Photos from the image-classification dataset "image_machine_learning" in the GitHub repository YoanBosko/TUBESAI. Its 4 classes are: manusia AI, human real photo, pemandangan AI, landscape real photo.

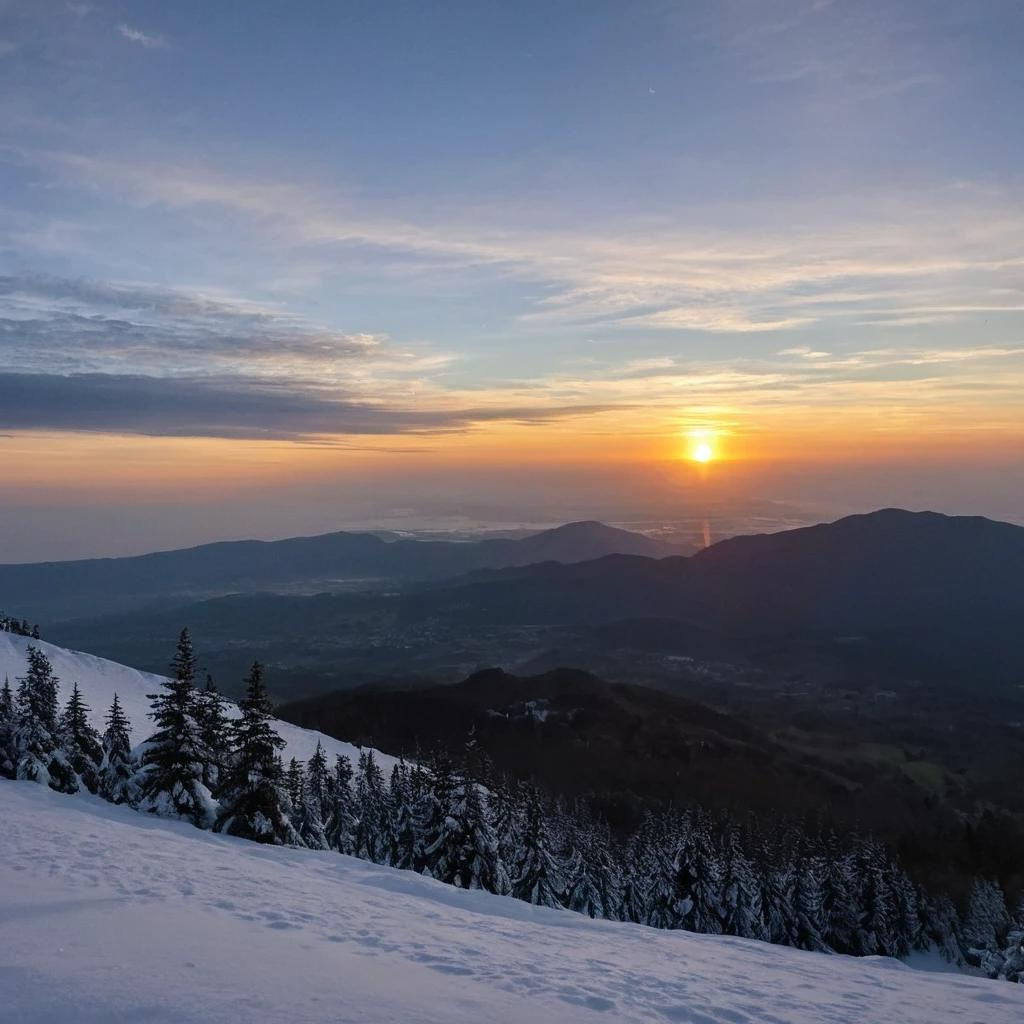
Label: pemandangan AI

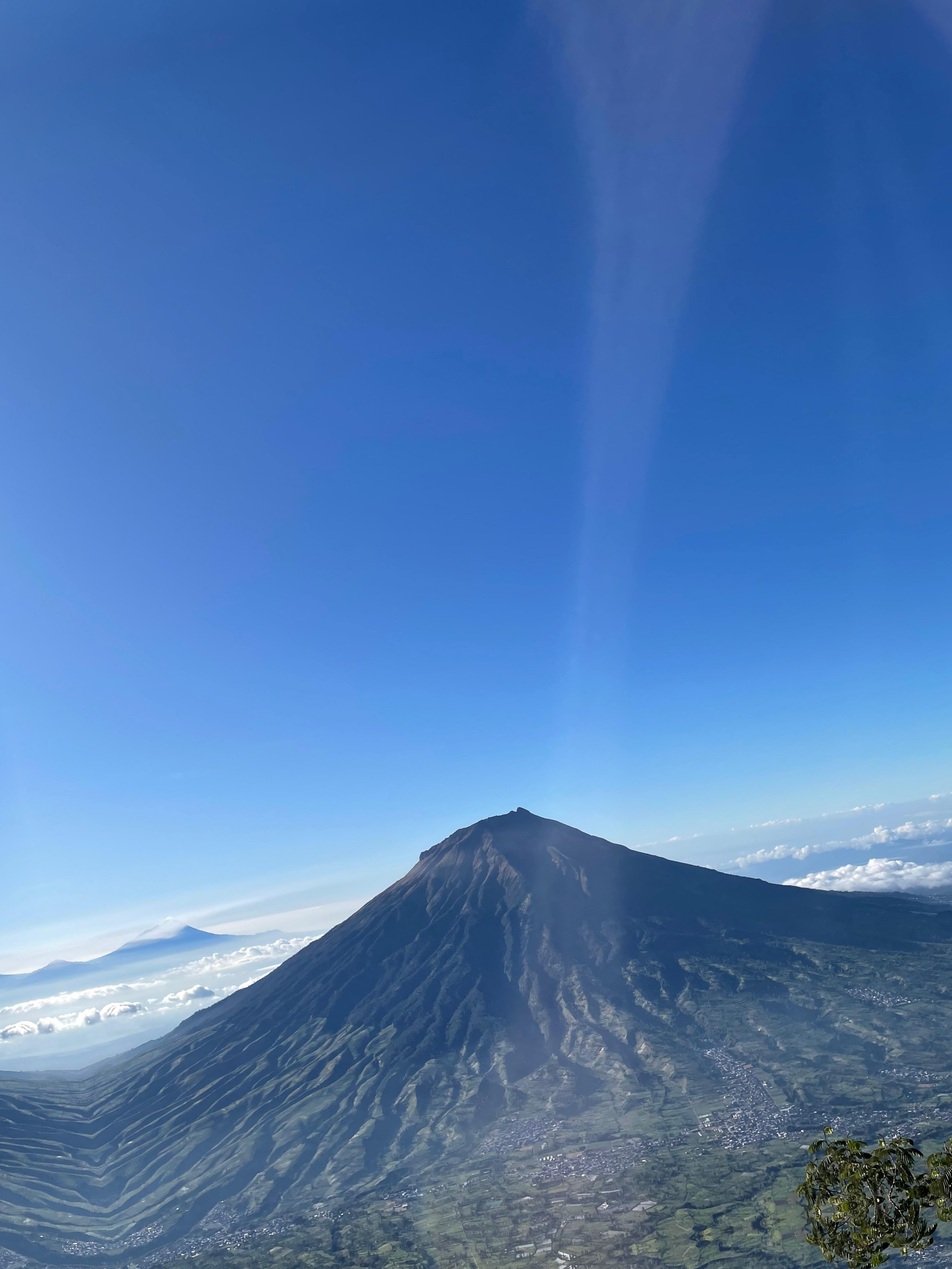
Label: landscape real photo

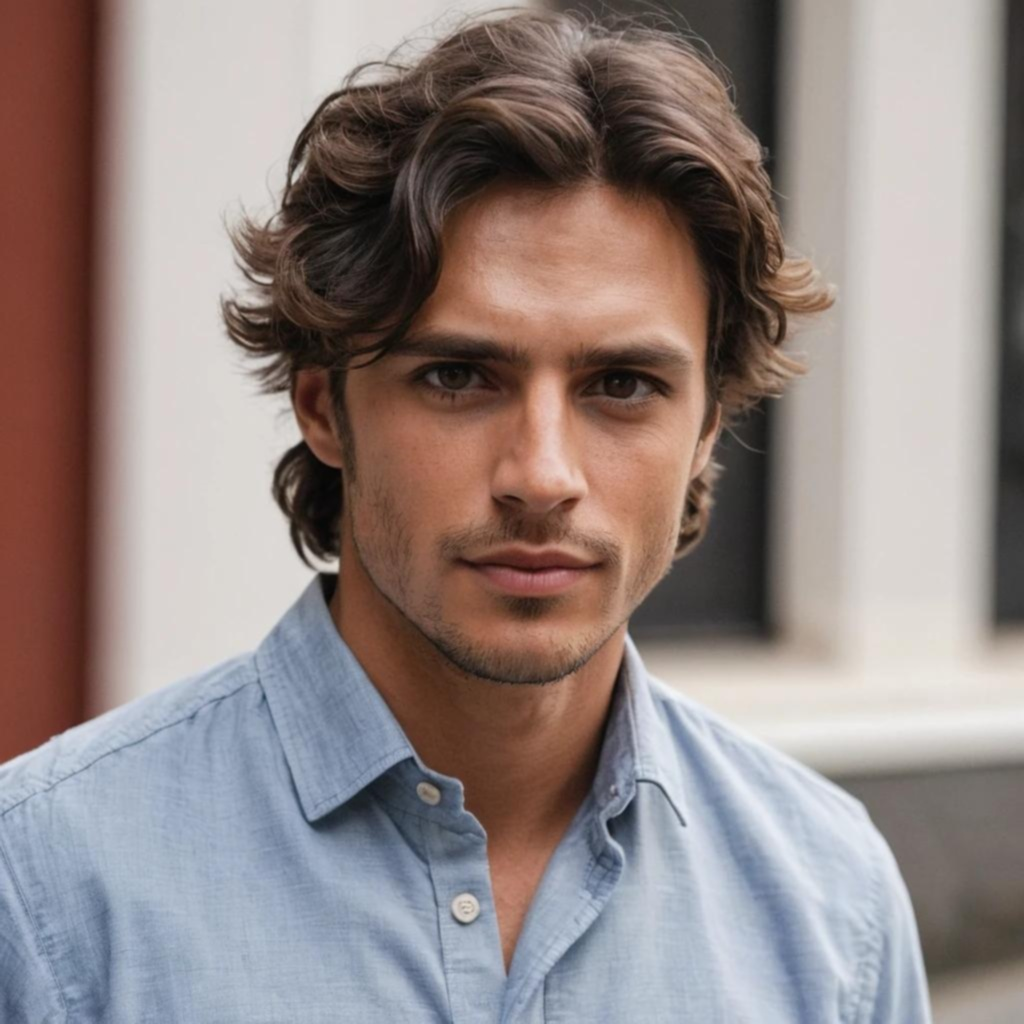
Label: manusia AI

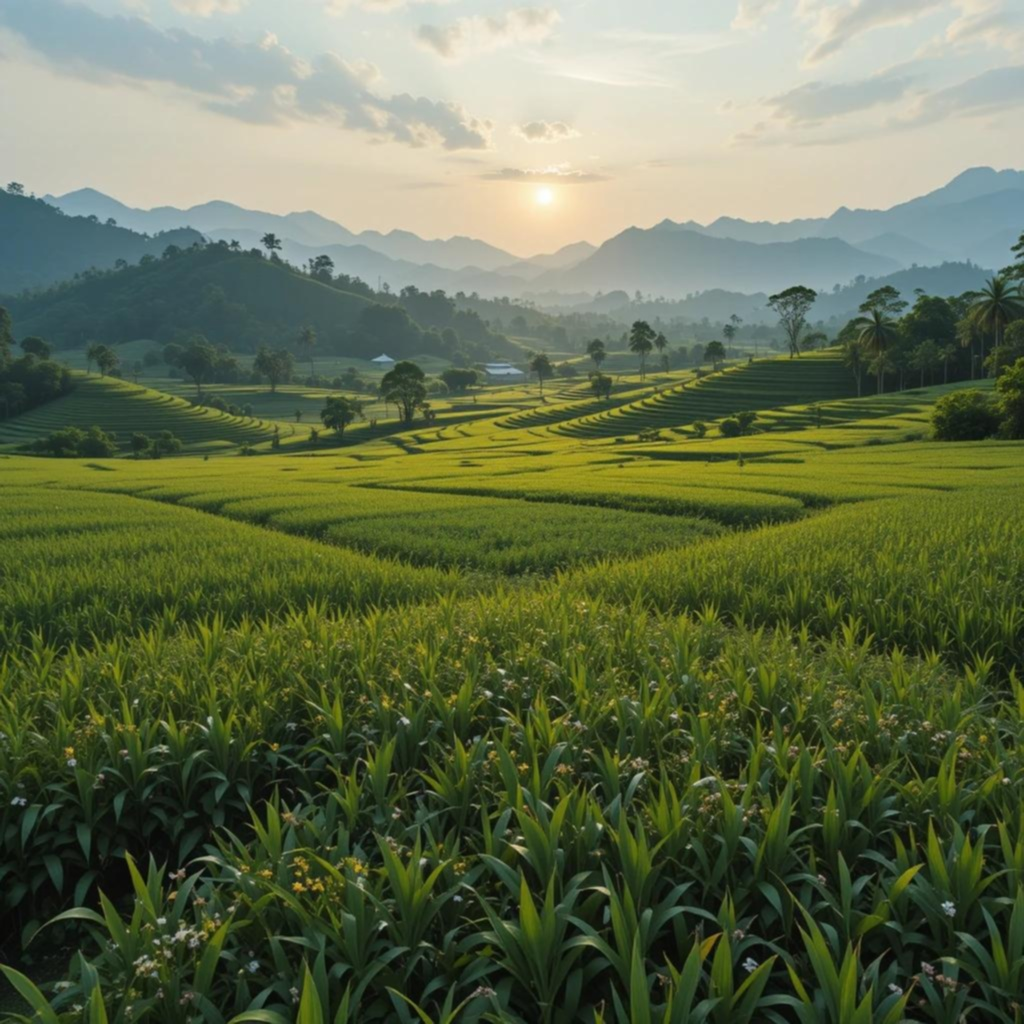
Label: pemandangan AI

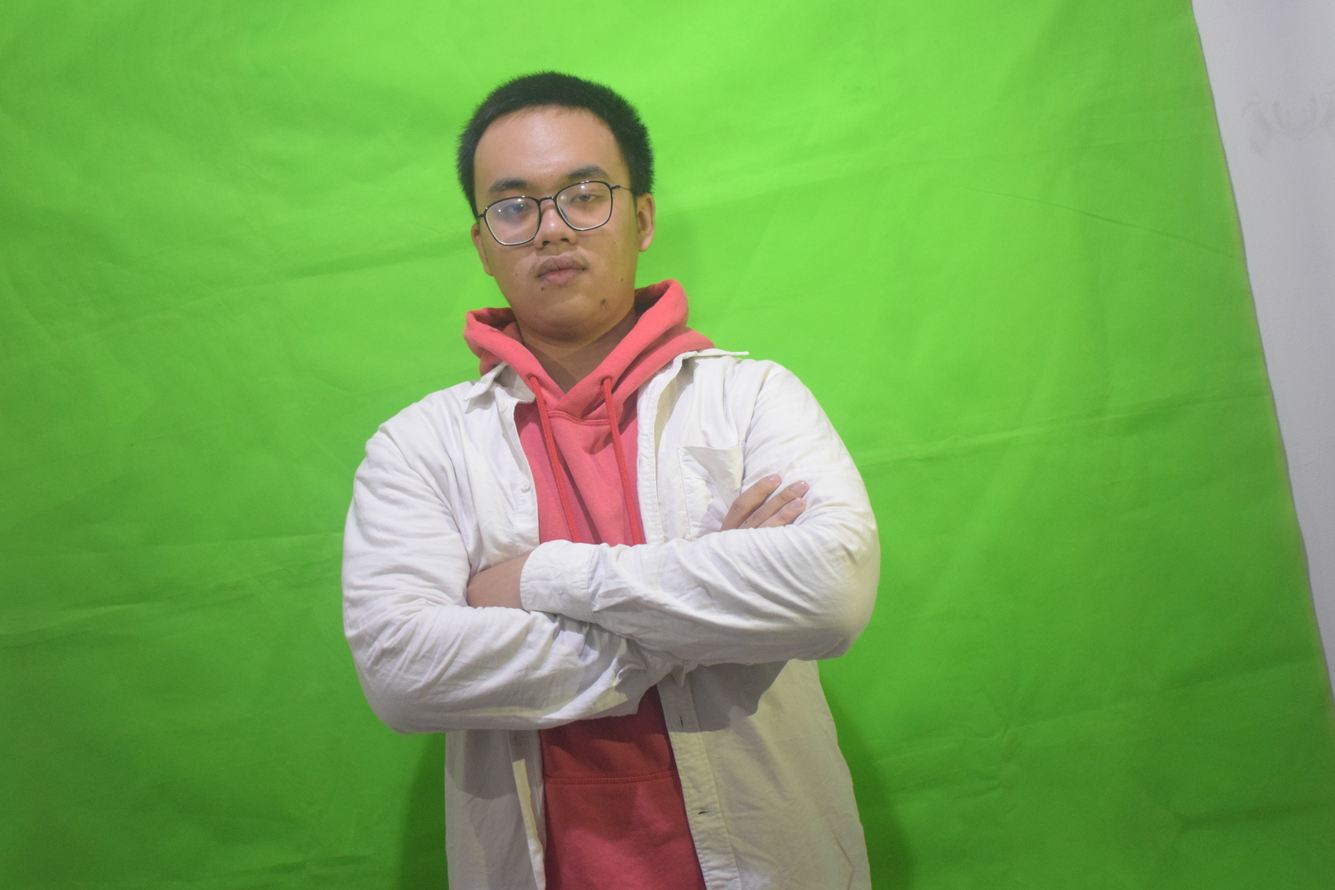
Label: human real photo

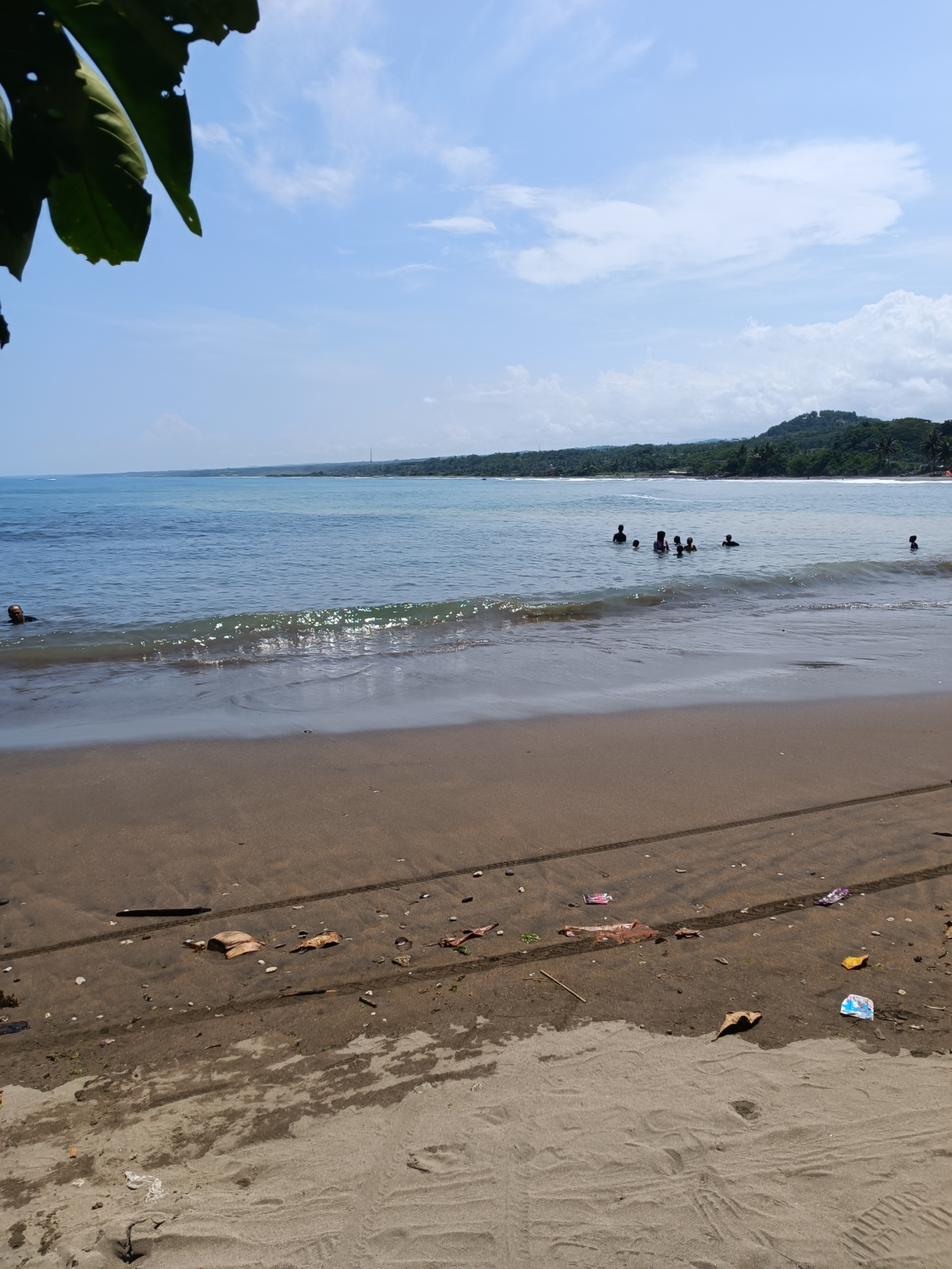
Label: landscape real photo
